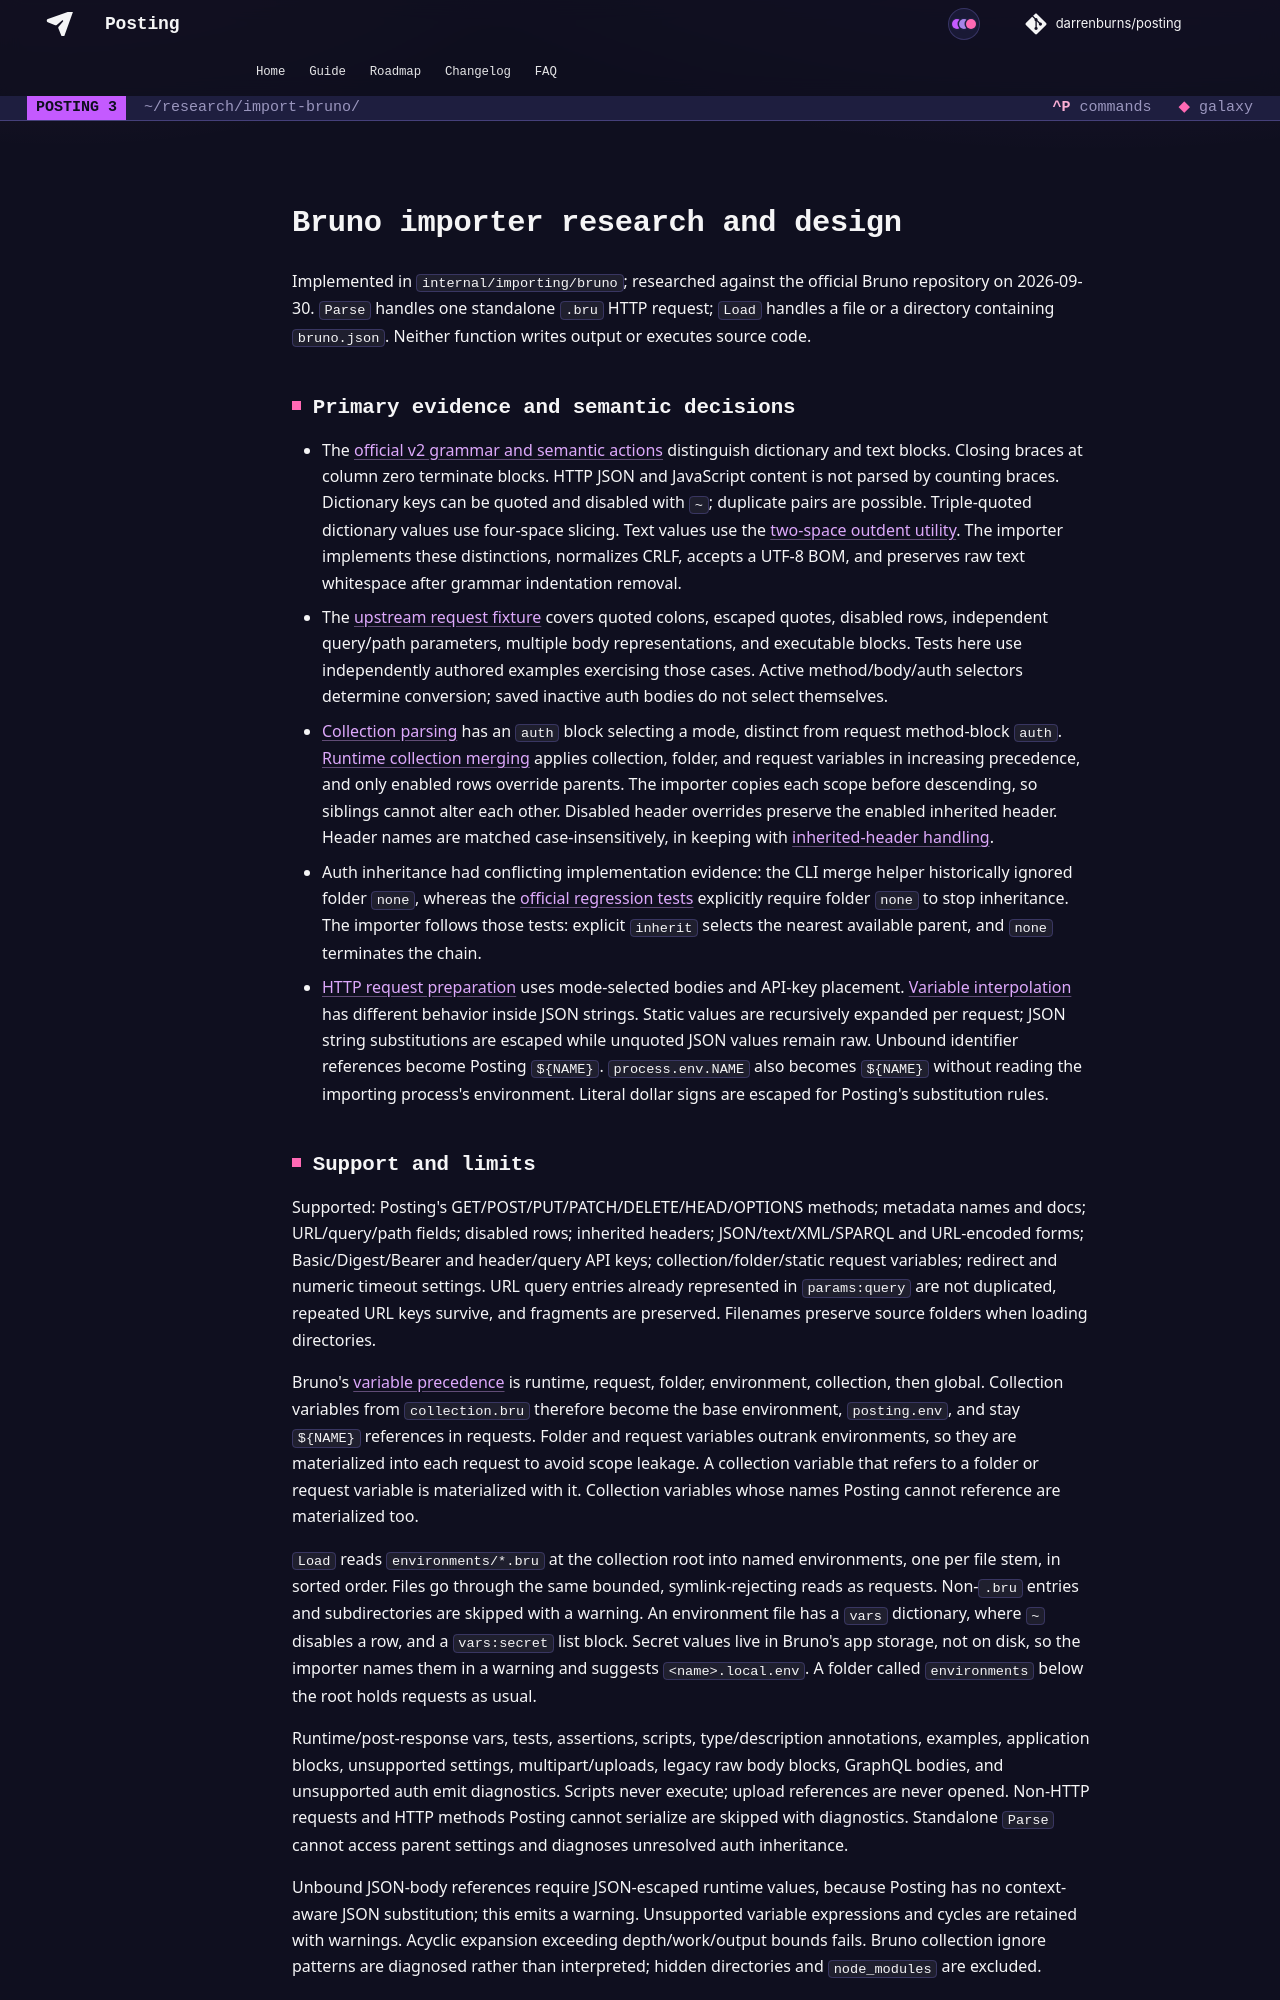

repository: dovel-pr17-validation/pr17r15-go-posting · page: research/import-bruno/index.html · generator: mkdocs

# Bruno importer research and design

Implemented in `internal/importing/bruno`; researched against the official Bruno repository on 2026-09-30. `Parse` handles one standalone `.bru` HTTP request; `Load` handles a file or a directory containing `bruno.json`. Neither function writes output or executes source code.

## Primary evidence and semantic decisions

- The [official v2 grammar and semantic actions](https://github.com/usebruno/bruno/blob/main/packages/bruno-lang/v2/src/bruToJson.js) distinguish dictionary and text blocks. Closing braces at column zero terminate blocks. HTTP JSON and JavaScript content is not parsed by counting braces. Dictionary keys can be quoted and disabled with `~`; duplicate pairs are possible. Triple-quoted dictionary values use four-space slicing. Text values use the [two-space outdent utility](https://github.com/usebruno/bruno/blob/main/packages/bruno-lang/v2/src/utils.js). The importer implements these distinctions, normalizes CRLF, accepts a UTF-8 BOM, and preserves raw text whitespace after grammar indentation removal.
- The [upstream request fixture](https://github.com/usebruno/bruno/blob/main/packages/bruno-lang/v2/tests/fixtures/request.bru) covers quoted colons, escaped quotes, disabled rows, independent query/path parameters, multiple body representations, and executable blocks. Tests here use independently authored examples exercising those cases. Active method/body/auth selectors determine conversion; saved inactive auth bodies do not select themselves.
- [Collection parsing](https://github.com/usebruno/bruno/blob/main/packages/bruno-lang/v2/src/collectionBruToJson.js) has an `auth` block selecting a mode, distinct from request method-block `auth`. [Runtime collection merging](https://github.com/usebruno/bruno/blob/main/packages/bruno-cli/src/utils/collection.js) applies collection, folder, and request variables in increasing precedence, and only enabled rows override parents. The importer copies each scope before descending, so siblings cannot alter each other. Disabled header overrides preserve the enabled inherited header. Header names are matched case-insensitively, in keeping with [inherited-header handling](https://github.com/usebruno/bruno/blob/main/packages/bruno-app/src/components/RequestPane/RequestHeaders/getInheritedHeaders.js).
- Auth inheritance had conflicting implementation evidence: the CLI merge helper historically ignored folder `none`, whereas the [official regression tests](https://github.com/usebruno/bruno/blob/main/tests/auth/auth-mode/effective-auth-mode.spec.ts) explicitly require folder `none` to stop inheritance. The importer follows those tests: explicit `inherit` selects the nearest available parent, and `none` terminates the chain.
- [HTTP request preparation](https://github.com/usebruno/bruno/blob/main/packages/bruno-cli/src/runner/prepare-request.js) uses mode-selected bodies and API-key placement. [Variable interpolation](https://github.com/usebruno/bruno/blob/main/packages/bruno-cli/src/runner/interpolate-vars.js) has different behavior inside JSON strings. Static values are recursively expanded per request; JSON string substitutions are escaped while unquoted JSON values remain raw. Unbound identifier references become Posting `${NAME}`. `process.env.NAME` also becomes `${NAME}` without reading the importing process's environment. Literal dollar signs are escaped for Posting's substitution rules.
